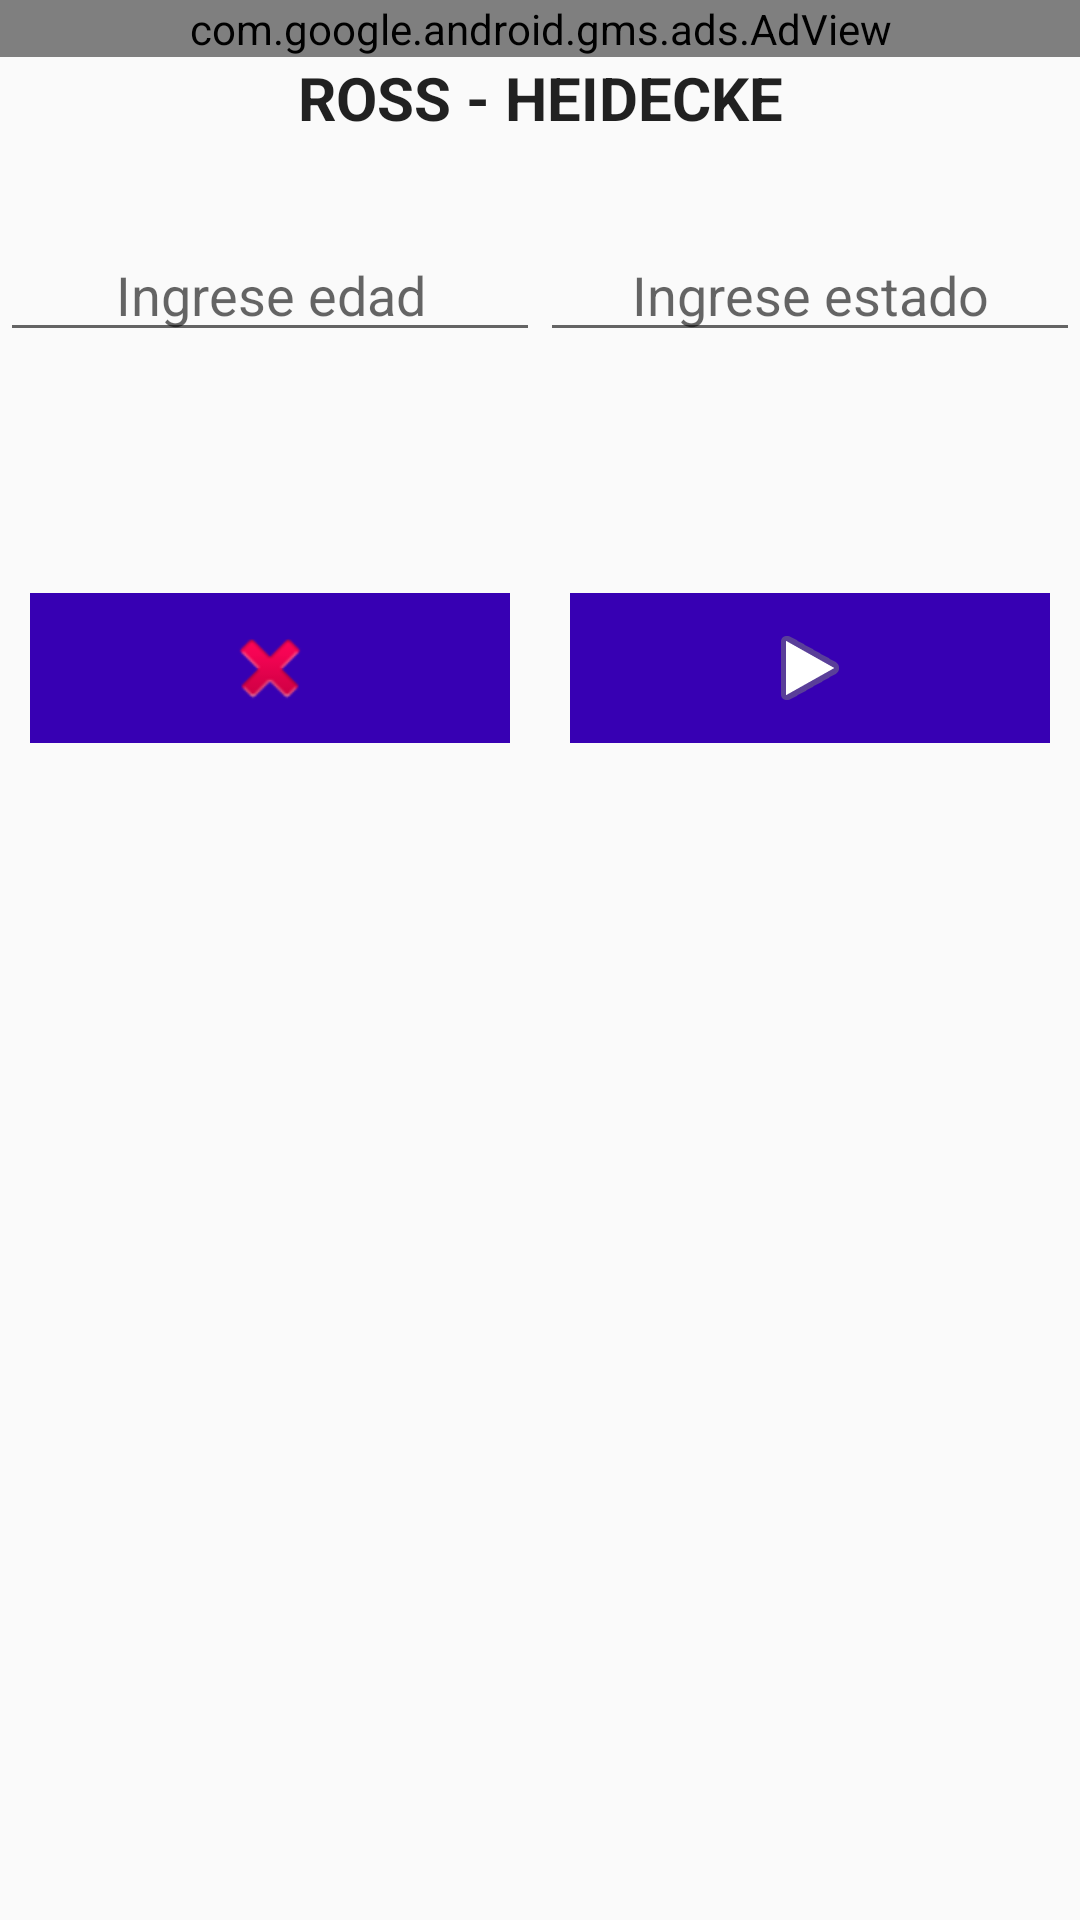

Produce the Android XML layout that renders to this screen, including the resource entries it uses.
<!-- AndroidManifest.xml: application theme AppTheme -->
<!-- res/layout/fragment_ross.xml -->
<LinearLayout xmlns:android="http://schemas.android.com/apk/res/android"
    xmlns:tools="http://schemas.android.com/tools"
    xmlns:ads="http://schemas.android.com/apk/res-auto"
    android:layout_width="match_parent"
    android:layout_height="match_parent"
    android:layout_marginTop="60dp"
    android:orientation="vertical"
    tools:context=".fragments.TableTribunalTasaciones">
    <LinearLayout
        android:layout_width="match_parent"
        android:layout_height="wrap_content">

        <com.google.android.gms.ads.AdView
            android:id="@+id/adView"
            style="@style/BannerStyle"
            ads:adSize="BANNER"
            ads:adUnitId="@string/banner_tribunal"></com.google.android.gms.ads.AdView>
    </LinearLayout>
    <LinearLayout
        android:layout_width="match_parent"
        android:layout_height="wrap_content">

        <TextView
            android:id="@+id/title"
            style="@style/TextTextStyle"
            android:text="@string/ross_fragment"
            android:textSize="20dp"
            android:textStyle="bold" />

    </LinearLayout>

    <LinearLayout
        android:layout_width="match_parent"
        android:layout_height="wrap_content"
        android:layout_marginTop="30dp"
        android:orientation="horizontal">

        <EditText
            android:id="@+id/editTextX"
            style="@style/EditTextStyle"
            android:layout_weight="1"
            android:hint="Ingrese edad"
            android:inputType="number" />

        <EditText
            android:id="@+id/editTextY"
            style="@style/EditTextStyle"
            android:layout_weight="1"
            android:hint="Ingrese estado"
            android:inputType="numberDecimal" />

    </LinearLayout>

    <LinearLayout
        android:layout_width="match_parent"
        android:layout_height="wrap_content"
        android:layout_marginTop="20dp"
        android:orientation="vertical">

        <TextView
            android:id="@+id/textViewError"
            style="@style/TextTextStyle"
            android:textColor="#FF0000"
            android:textSize="15dp"
            android:visibility="gone" />

        <TextView
            android:id="@+id/textViewResultado"
            style="@style/TextTextStyle"
            android:textSize="30dp"
            android:textStyle="bold" />
    </LinearLayout>

    <LinearLayout
        android:layout_width="match_parent"
        android:layout_height="wrap_content"
        android:layout_marginTop="10dp"
        android:orientation="horizontal">

        <ImageButton
            android:id="@+id/clean"
            style="@style/ButtonStyle"
            android:layout_margin="@dimen/button_margin"
            android:background="@color/colorPrimaryDark"
            android:src="@android:drawable/ic_delete" />

        <ImageButton
            android:id="@+id/start"
            style="@style/ButtonStyle"
            android:layout_margin="@dimen/button_margin"
            android:background="@color/colorPrimaryDark"
            android:src="@android:drawable/ic_media_play" />

    </LinearLayout>
</LinearLayout>
<!-- resources referenced by this layout -->
<resources>
  <dimen name="button_margin">10dp</dimen>
  <string name="banner_tribunal">ca-app-pub-5908373302541656/4184742125</string>
  <string name="ross_fragment">ROSS - HEIDECKE</string>
  <style name="BannerStyle" parent="@android:style/TextAppearance.Medium">
          <item name="android:layout_width">match_parent</item>
          <item name="android:layout_height">wrap_content</item>
          <item name="android:layout_alignParentBottom">true</item>
          <item name="android:layout_centerHorizontal">true</item>
      </style>
  <style name="ButtonStyle" parent="@android:style/TextAppearance.Medium">
          <item name="android:layout_width">wrap_content</item>
          <item name="android:layout_height">50dp</item>
          <item name="android:layout_weight">1</item>
      </style>
  <style name="EditTextStyle" parent="@android:style/TextAppearance.Medium">
          <item name="android:layout_width">match_parent</item>
          <item name="android:layout_height">wrap_content</item>
          <item name="android:gravity">center</item>
      </style>
  <style name="TextTextStyle" parent="@android:style/TextAppearance.Medium">
          <item name="android:layout_width">match_parent</item>
          <item name="android:layout_height">wrap_content</item>
          <item name="android:gravity">center</item>
      </style>
  <style name="AppTheme" parent="Theme.AppCompat.Light.DarkActionBar">
          
          <item name="colorPrimary">@color/colorPrimary</item>
          <item name="colorPrimaryDark">@color/colorPrimaryDark</item>
          <item name="colorAccent">@color/colorAccent</item>
      </style>
  <!-- not gathered from this repository: default colours our renderer supplied (Android Studio template values) -->
  <color name="colorPrimary">#FF6200EE</color>
  <color name="colorPrimaryDark">#FF3700B3</color>
  <color name="colorAccent">#FF03DAC5</color>
</resources>
